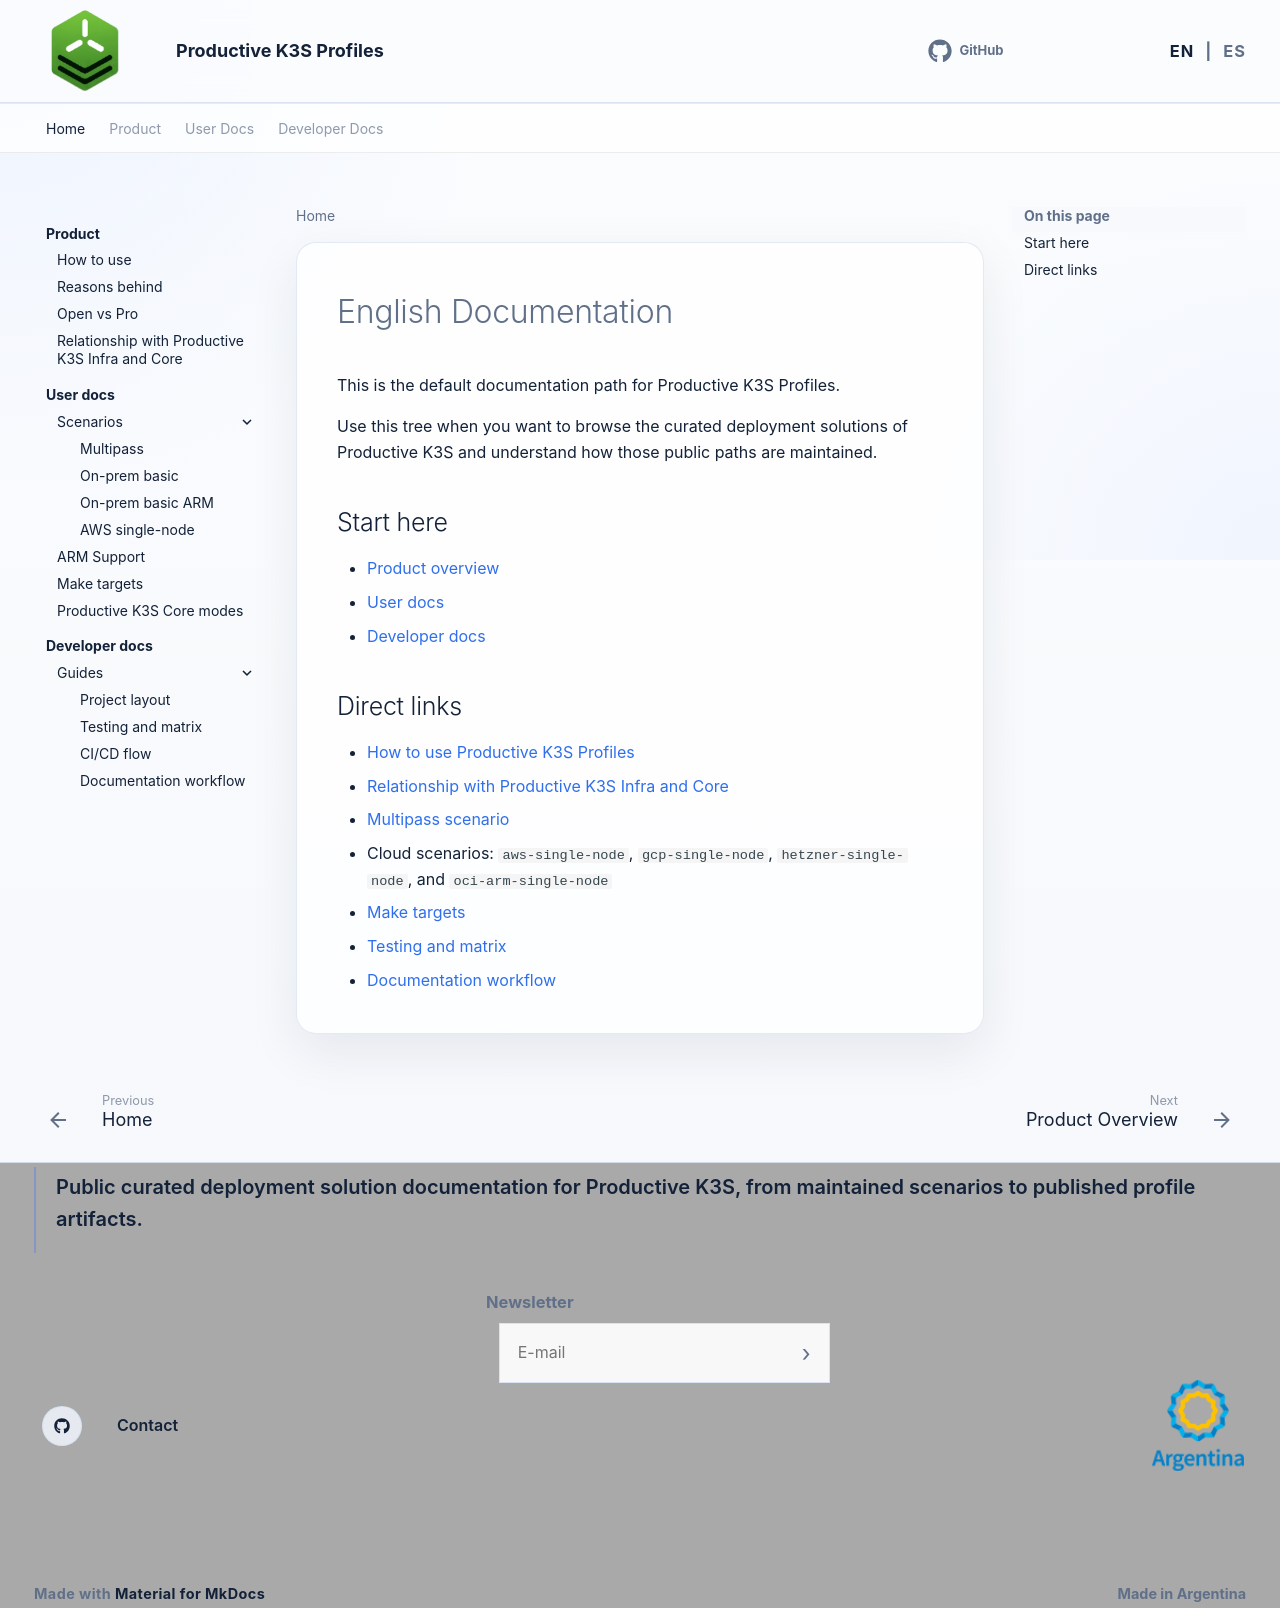

repository: productive-k3s/productive-k3s-profiles · page: en/index.html · generator: mkdocs

# English Documentation

This is the default documentation path for Productive K3S Profiles.

Use this tree when you want to browse the curated deployment solutions of Productive K3S and understand how those public paths are maintained.

## Start here

- [Product overview](product/index.md)
- [User docs](user-docs/index.md)
- [Developer docs](developer-docs/index.md)

## Direct links

- [How to use Productive K3S Profiles](product/how-to-use.md)
- [Relationship with Productive K3S Infra and Core](product/productive-k3s-relationship.md)
- [Multipass scenario](user-docs/multipass.md)
- Cloud scenarios: `aws-single-node`, `gcp-single-node`, `hetzner-single-node`, and `oci-arm-single-node`
- [Make targets](user-docs/make-targets.md)
- [Testing and matrix](developer-docs/guides/testing-and-matrix.md)
- [Documentation workflow](developer-docs/guides/documentation-workflow.md)
